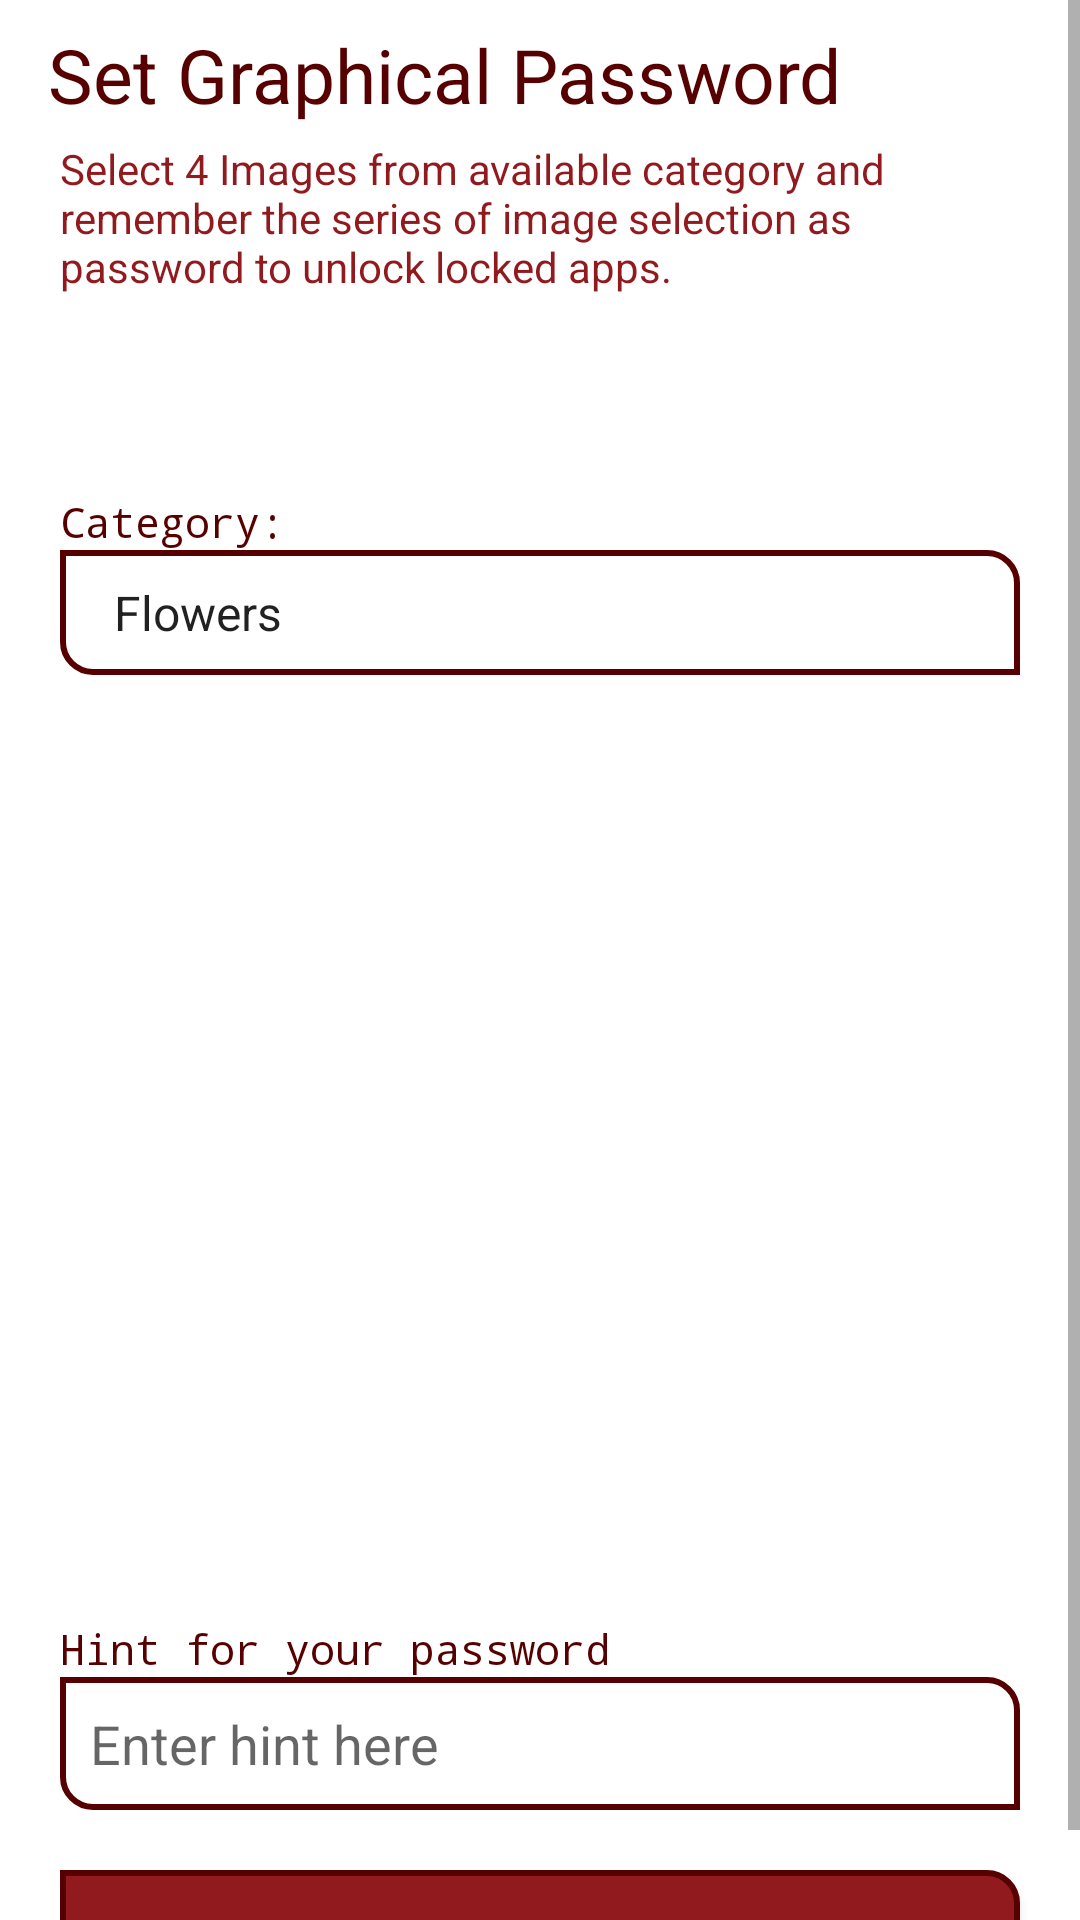

Here is an Android app screen rendered from its layout file. Give the layout XML and the strings, colors and styles it references.
<!-- AndroidManifest.xml: application theme AppTheme -->
<!-- res/layout/activity_set_graphical_password.xml -->
<?xml version="1.0" encoding="utf-8"?>

<ScrollView
    xmlns:android="http://schemas.android.com/apk/res/android"
    xmlns:tools="http://schemas.android.com/tools"
    android:layout_width="match_parent"
    android:layout_height="match_parent">
    <LinearLayout
    android:layout_width="match_parent"
        android:layout_height="match_parent"
    android:background="#fff"

    android:orientation="vertical">


        <LinearLayout
            android:layout_width="match_parent"
            android:layout_height="wrap_content"
            android:orientation="horizontal"
            android:layout_marginTop="8dp"
            >

            <TextView
                android:layout_marginLeft="16dp"
                android:layout_width="wrap_content"
                android:layout_height="wrap_content"
                android:textSize="25sp"
                android:textColor="@color/colorPrimaryDark"
                android:text="Set Graphical Password"
                />
        </LinearLayout>

        <TextView
            android:layout_width="wrap_content"
            android:layout_height="wrap_content"
            android:textColor="@color/colorPrimary"
            android:gravity="left"
            android:layout_marginTop="5dp"
            android:textSize="14dp"

            android:layout_marginLeft="20dp"
            android:layout_marginRight="20dp"
            android:text="Select 4 Images from available category and remember the series of image selection as password to unlock locked apps."

            />
        <LinearLayout
            android:layout_gravity="center"
            android:gravity="center"
            android:layout_width="240dp"
            android:layout_height="wrap_content"
            android:layout_margin="3dp"
            android:orientation="horizontal"
            >
            <ImageView
                android:id="@+id/img1"
                android:layout_width="60dp"
                android:layout_height="60dp"
                android:layout_weight="1"
                android:src="@drawable/ic_help_outline_black_24dp"
                />
            <ImageView
                android:id="@+id/img2"
                android:layout_width="60dp"
                android:layout_height="60dp"
                android:layout_weight="1"
                android:src="@drawable/ic_help_outline_black_24dp"
                />
            <ImageView
                android:id="@+id/img3"
                android:layout_width="60dp"
                android:layout_height="60dp"
                android:layout_weight="1"
                android:src="@drawable/ic_help_outline_black_24dp"
                />
            <ImageView
                android:id="@+id/img4"
                android:layout_width="60dp"
                android:layout_height="60dp"
                android:layout_weight="1"
                android:src="@drawable/ic_help_outline_black_24dp"
                />
            <ImageView
                android:id="@+id/imgDel"
                android:layout_width="60dp"
                android:layout_height="60dp"
                android:layout_weight="1"
                android:src="@drawable/ic_backspace_black_24dp"
                android:layout_marginLeft="10dp"
                />
        </LinearLayout>
        <TextView
            android:layout_width="match_parent"
            android:layout_height="wrap_content"
            android:layout_marginLeft="20dp"
            android:layout_marginRight="20dp"
            android:fontFamily="monospace"
            android:text="Category: "
            android:textColor="@color/colorPrimaryDark" />

        <Spinner
            android:layout_marginLeft="20dp"
            android:layout_marginRight="20dp"
            android:id="@+id/sp_cat"
            android:padding="10dp"
            android:entries="@array/cat"
            android:background="@drawable/etbg"
            android:layout_width="match_parent"
            android:layout_height="wrap_content">

        </Spinner>
        <GridView
            android:layout_width="300dp"
            android:layout_height="300dp"
            android:layout_marginLeft="16dp"
            android:layout_marginRight="16dp"
            android:layout_marginTop="5dp"
            android:numColumns="3"
            android:gravity="center"
            android:layout_gravity="center"
            android:id="@+id/gridPassword"
            android:layout_marginBottom="10dp"
            >

        </GridView>
        <TextView
            android:layout_width="match_parent"
            android:layout_height="wrap_content"
            android:layout_marginLeft="20dp"
            android:layout_marginRight="20dp"
            android:fontFamily="monospace"
            android:text="Hint for your password"
            android:textColor="@color/colorPrimaryDark" />

        <EditText
            android:background="@drawable/etbg"
            android:padding="10dp"
            android:id="@+id/asp_et_hint"

            android:layout_width="match_parent"
            android:layout_height="wrap_content"
            android:layout_marginLeft="20dp"
            android:layout_marginRight="20dp"

            android:layout_marginBottom="20dp"
            android:hint="Enter hint here"
            android:inputType="text" />

<Button
    android:background="@drawable/btnbg"
    style="@style/btnStyle"
    android:layout_width="match_parent"
    android:layout_height="wrap_content"
    android:text="Save Password"
    android:id="@+id/btnSetPass"
    android:layout_marginLeft="20dp"
    android:layout_marginRight="20dp"
    />
</LinearLayout>
</ScrollView>
<!-- resources referenced by this layout -->
<resources>
  <string-array name="cat">
          <item>Flowers</item>
          <item>Fruits</item>
          <item>Smileys</item>
      </string-array>
  <color name="colorPrimary">#911a1e</color>
  <color name="colorPrimaryDark">#570001</color>
  <!-- drawable btnbg (drawable) -->
  <?xml version="1.0" encoding="utf-8"?>
  
  <shape xmlns:android="http://schemas.android.com/apk/res/android">
      <solid android:color="@color/colorPrimary"></solid>
      <stroke android:color="@color/colorPrimaryDark" android:width="2dp">
      </stroke>
      <corners android:bottomLeftRadius="10dp"
          android:topRightRadius="10dp">
  
      </corners>
  </shape>
  <!-- drawable etbg (drawable) -->
  <?xml version="1.0" encoding="utf-8"?>
  
  <shape xmlns:android="http://schemas.android.com/apk/res/android">
      <solid android:color="#fff"></solid>
      <stroke android:color="@color/colorPrimaryDark" android:width="2dp">
      </stroke>
      <corners android:bottomLeftRadius="10dp"
          android:topRightRadius="10dp">
  
      </corners>
  </shape>
  <style name="btnStyle" parent="android:Widget.Button">
          <item name="android:textColor">#ffffff</item>
      </style>
  <style name="AppTheme" parent="Theme.AppCompat.Light.DarkActionBar">
          
          <item name="colorPrimary">@color/colorPrimary</item>
          <item name="colorPrimaryDark">@color/colorPrimaryDark</item>
          <item name="colorAccent">@color/colorAccent</item>
      </style>
  <color name="colorAccent">#ffff00</color>
</resources>
